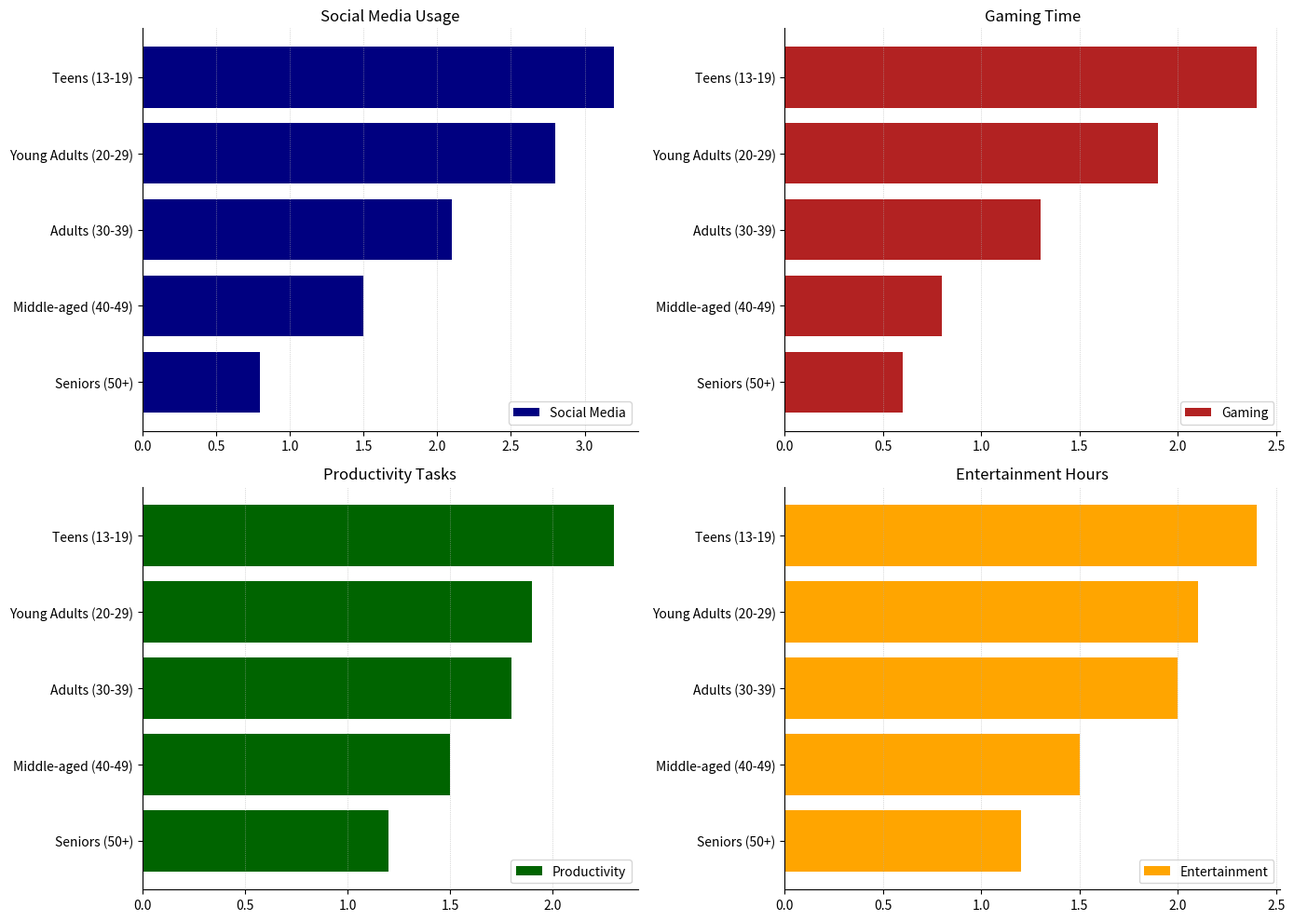

This chart was generated by the following Python code:
import matplotlib.pyplot as plt
import numpy as np

age_groups = ['Teens (13-19)', 'Young Adults (20-29)', 'Adults (30-39)', 'Middle-aged (40-49)', 'Seniors (50+)']
social_media = [3.2, 2.8, 2.1, 1.5, 0.8]
gaming = [2.4, 1.9, 1.3, 0.8, 0.6]
productivity = [1.2, 1.5, 1.8, 2.3, 1.9]
entertainment = [2.1, 2.4, 2.0, 1.5, 1.2]

def sort_data(data, labels):
    return zip(*sorted(zip(labels, data), key=lambda x: x[1], reverse=True))

sorted_age_groups, sorted_social_media = sort_data(social_media, age_groups)
_, sorted_gaming = sort_data(gaming, age_groups)
_, sorted_productivity = sort_data(productivity, age_groups)
_, sorted_entertainment = sort_data(entertainment, age_groups)

fig, ax = plt.subplots(2, 2, figsize=(14, 10))
ax = ax.flatten()

ax[0].barh(sorted_age_groups, sorted_social_media, color='navy', linestyle='solid')
ax[1].barh(sorted_age_groups, sorted_gaming, color='firebrick', linestyle='dotted')
ax[2].barh(sorted_age_groups, sorted_productivity, color='darkgreen', linestyle='dashed')
ax[3].barh(sorted_age_groups, sorted_entertainment, color='orange', linestyle='dashdot')

titles = ['Social Media Usage', 'Gaming Time', 'Productivity Tasks', 'Entertainment Hours']
for i, axis in enumerate(ax):
    axis.set_title(titles[i], fontsize=12)
    axis.invert_yaxis()
    axis.grid(axis='x', linestyle=':', linewidth=0.5, alpha=0.9)
    axis.spines['top'].set_visible(False)
    axis.spines['right'].set_visible(False)

ax[0].legend(['Social Media'])
ax[1].legend(['Gaming'])
ax[2].legend(['Productivity'])
ax[3].legend(['Entertainment'])

plt.tight_layout()
plt.show()
